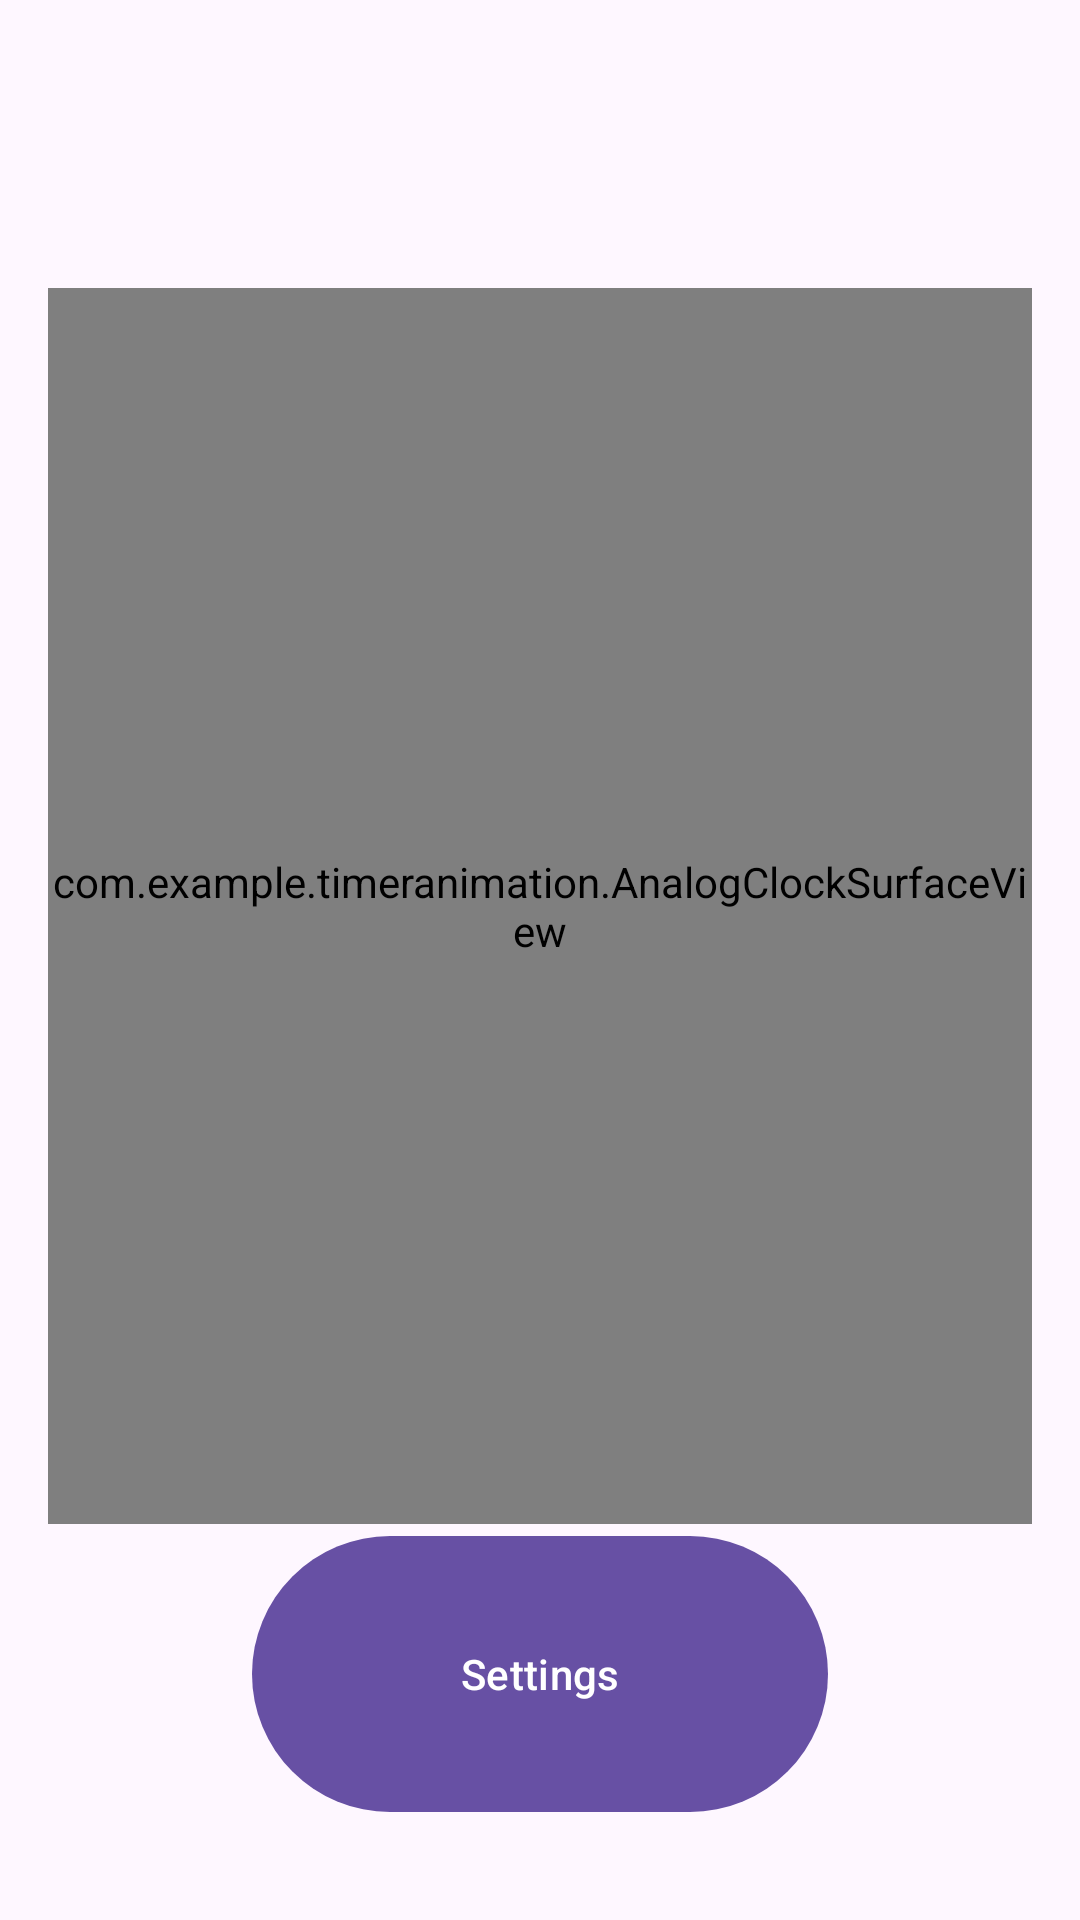

Reconstruct the res/layout file that produces this screen, plus the resources it refers to.
<!-- AndroidManifest.xml: application theme Theme.TimerAnimation -->
<!-- res/layout/activity_clock.xml -->
<?xml version="1.0" encoding="utf-8"?>
<androidx.constraintlayout.widget.ConstraintLayout xmlns:android="http://schemas.android.com/apk/res/android"
    xmlns:app="http://schemas.android.com/apk/res-auto"
    android:layout_width="match_parent"
    android:layout_height="match_parent"
    android:padding="16dp">

    <com.google.android.material.appbar.MaterialToolbar
        android:id="@+id/toolbar_clock"
        android:layout_width="0dp"
        android:layout_height="?attr/actionBarSize"
        app:titleTextAppearance="@style/TextAppearance.AppCompat.Display1"
        app:layout_constraintTop_toTopOf="parent"
        app:layout_constraintStart_toStartOf="parent"
        app:layout_constraintEnd_toEndOf="parent" />

    <com.example.timeranimation.AnalogClockSurfaceView
        android:id="@+id/analog_clock_surface"
        android:layout_width="0dp"
        android:layout_height="0dp"
        android:layout_marginTop="16dp"
        android:background="@android:color/transparent"
        app:layout_constraintTop_toBottomOf="@id/toolbar_clock"
        app:layout_constraintBottom_toTopOf="@id/button_settings"
        app:layout_constraintStart_toStartOf="parent"
        app:layout_constraintEnd_toEndOf="parent" />

    <com.google.android.material.button.MaterialButton
        android:id="@+id/button_settings"
        style="@style/Widget.Material3.Button"
        android:layout_width="@android:dimen/thumbnail_height"
        android:layout_height="wrap_content"
        android:layout_marginBottom="16dp"
        android:text="@string/title_settings"
        android:height="100dp"
        app:layout_constraintBottom_toBottomOf="parent"
        app:layout_constraintEnd_toEndOf="parent"
        app:layout_constraintStart_toStartOf="parent" />

</androidx.constraintlayout.widget.ConstraintLayout>
<!-- resources referenced by this layout -->
<resources>
  <string name="title_settings">Settings</string>
  <style name="Theme.TimerAnimation" parent="Base.Theme.TimerAnimation" />
  <style name="Base.Theme.TimerAnimation" parent="Theme.Material3.DayNight.NoActionBar">
          
          
      </style>
</resources>
